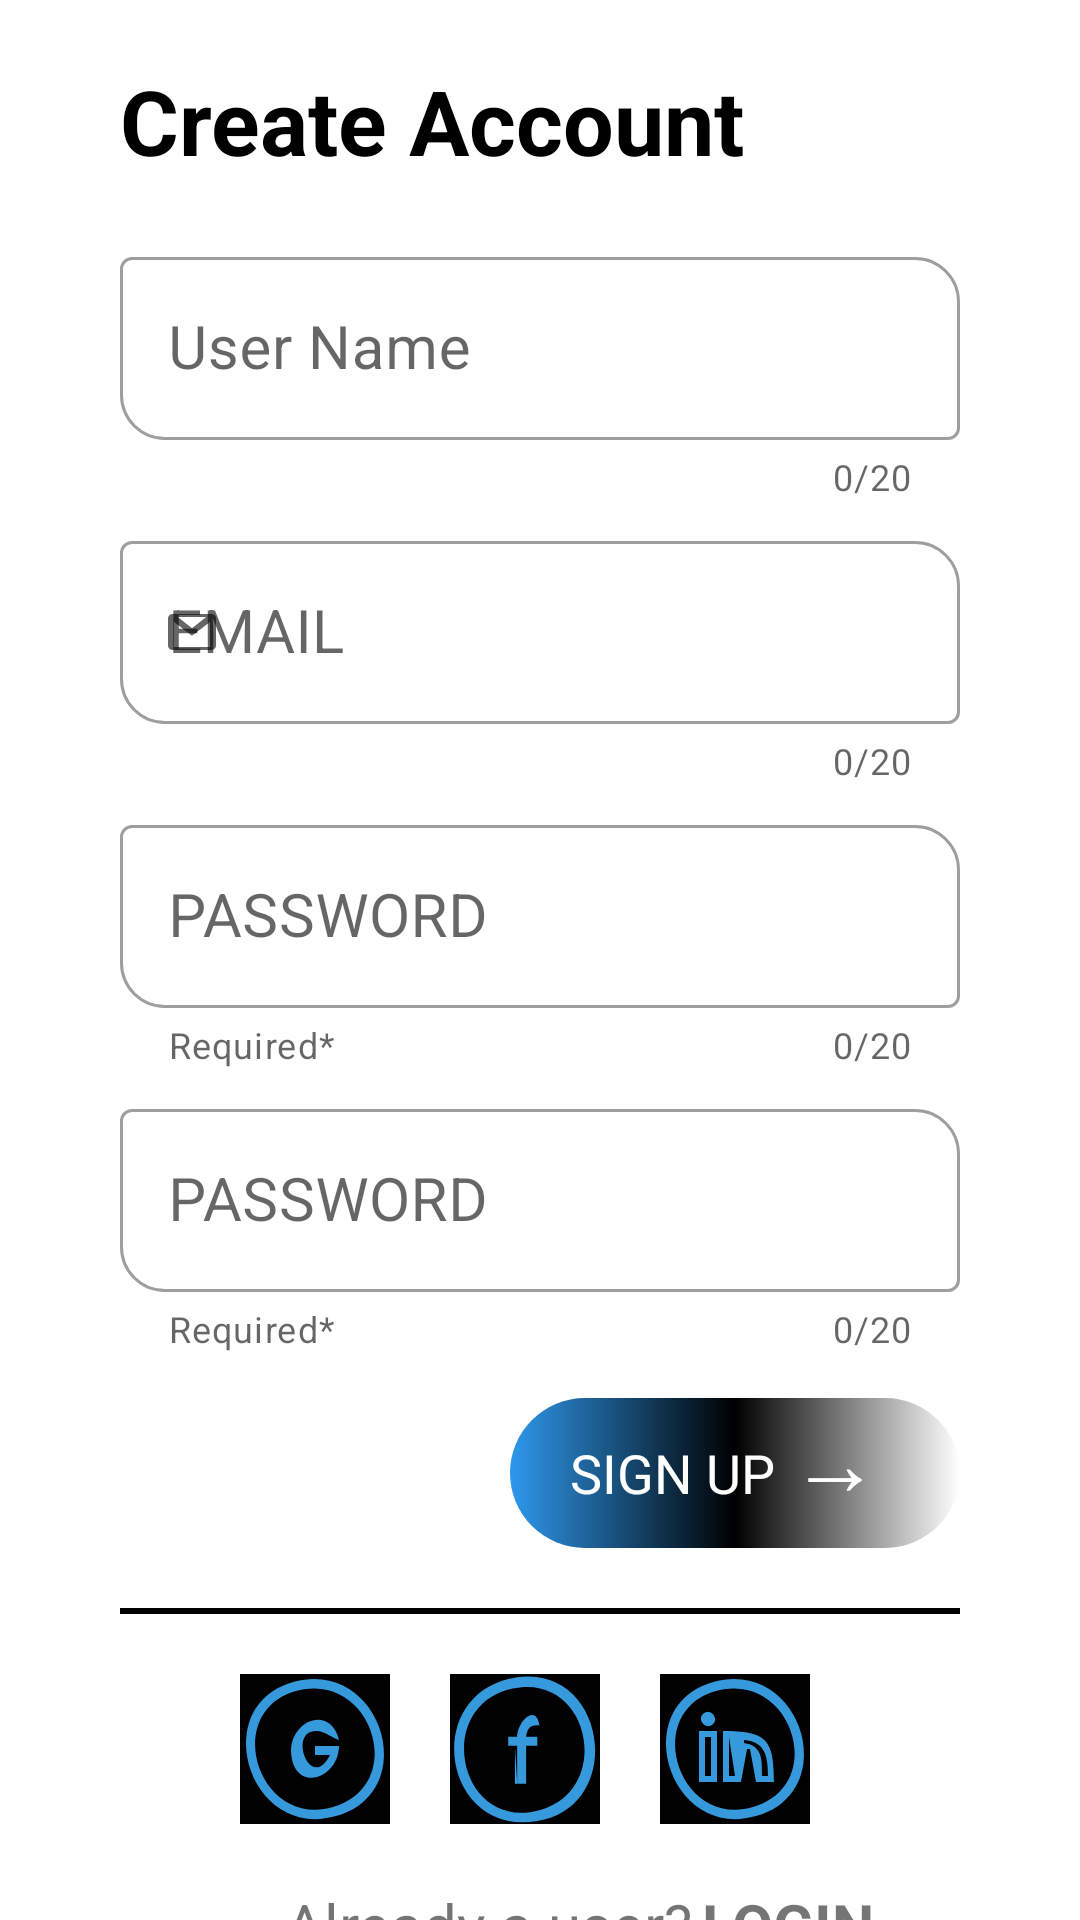

Reconstruct the res/layout file that produces this screen, plus the resources it refers to.
<!-- AndroidManifest.xml: application theme MyApplication -->
<!-- res/layout/activity_main3.xml -->
<?xml version="1.0" encoding="utf-8"?>
<androidx.appcompat.widget.LinearLayoutCompat
    xmlns:android="http://schemas.android.com/apk/res/android"
    xmlns:app="http://schemas.android.com/apk/res-auto"
    xmlns:tools="http://schemas.android.com/tools"
    android:layout_width="match_parent"
    android:layout_height="match_parent"
    android:orientation="vertical"
    tools:context=".MainActivity3">

<androidx.appcompat.widget.AppCompatTextView
    android:layout_width="match_parent"
    android:layout_height="wrap_content"
    android:text="@string/create_account"
    android:layout_marginLeft="40dp"
    android:layout_marginTop="20dp"
    android:textSize="30sp"
    android:textColor="#000000"
    android:textStyle="bold"/>




    <com.google.android.material.textfield.TextInputLayout

        android:layout_width="match_parent"
        android:layout_height="wrap_content"

        android:layout_marginTop="20sp"
        app:startIconDrawable="@drawable/ic_person"
        app:counterMaxLength="20"
        app:counterEnabled="true"
        app:boxCornerRadiusBottomStart="15dp"
        app:boxCornerRadiusTopEnd="15dp"
        app:errorEnabled="true"
        android:layout_marginRight="40dp"
        android:layout_marginLeft="40dp"
        style="@style/Widget.MaterialComponents.TextInputLayout.OutlinedBox">
        <com.google.android.material.textfield.TextInputEditText
            android:layout_width="match_parent"
            android:layout_height="wrap_content"
            android:textSize="20sp"
            android:singleLine="true"

            android:hint="@string/user_name"



            />

    </com.google.android.material.textfield.TextInputLayout>

    <com.google.android.material.textfield.TextInputLayout

        android:layout_width="match_parent"
        android:layout_height="wrap_content"
        android:hint="@string/capital_e_mail"
        android:layout_marginTop="8dp"
        app:boxCornerRadiusBottomStart="15dp"
        app:boxCornerRadiusTopEnd="15dp"
        android:layout_marginRight="40dp"
        app:counterMaxLength="20"
        app:counterEnabled="true"
        app:errorEnabled="true"
        android:layout_marginLeft="40dp"
        app:startIconDrawable="@drawable/ic_gmail"
        style="@style/Widget.MaterialComponents.TextInputLayout.OutlinedBox">
        <com.google.android.material.textfield.TextInputEditText
            android:layout_width="match_parent"
            android:layout_height="wrap_content"
            android:textSize="20sp"
            android:singleLine="true"

            />

    </com.google.android.material.textfield.TextInputLayout>






    <com.google.android.material.textfield.TextInputLayout

        android:layout_width="match_parent"
        android:layout_height="wrap_content"
        android:hint="@string/capital_password"
        android:layout_marginTop="8dp"
        app:boxCornerRadiusBottomStart="15dp"
        app:helperText="@string/required"
        app:boxCornerRadiusTopEnd="15dp"
        app:helperTextEnabled="true"
        android:layout_marginRight="40dp"
        android:layout_marginLeft="40dp"
        app:errorEnabled="true"
        app:counterMaxLength="20"
        app:counterEnabled="true"
        app:startIconDrawable="@drawable/ic_lock"
        style="@style/Widget.MaterialComponents.TextInputLayout.OutlinedBox">
        <com.google.android.material.textfield.TextInputEditText
            android:layout_width="match_parent"
            android:layout_height="wrap_content"
            android:textSize="20sp"
            android:singleLine="true"



            />

    </com.google.android.material.textfield.TextInputLayout>

    <com.google.android.material.textfield.TextInputLayout

        android:layout_width="match_parent"
        android:layout_height="wrap_content"
        android:hint="@string/capital_password"
        android:layout_marginTop="8dp"
        app:helperTextEnabled="true"
        app:helperText="@string/required"
        app:boxCornerRadiusBottomStart="15dp"
        app:boxCornerRadiusTopEnd="15dp"
        android:layout_marginRight="40dp"
        android:layout_marginLeft="40dp"
        app:startIconDrawable="@drawable/ic_lock"
        app:counterMaxLength="20"
        app:errorEnabled="true"
        app:counterEnabled="true"
        style="@style/Widget.MaterialComponents.TextInputLayout.OutlinedBox">
        <com.google.android.material.textfield.TextInputEditText
            android:layout_width="match_parent"
            android:layout_height="wrap_content"
            android:textSize="20sp"
            android:singleLine="true"


            />

    </com.google.android.material.textfield.TextInputLayout>



    <androidx.appcompat.widget.LinearLayoutCompat
    android:layout_width="match_parent"
    android:layout_height="50dp"
    android:orientation="horizontal"
    android:layout_marginRight="40dp"
    android:layout_marginLeft="170dp"
    android:layout_marginTop="15dp"

    android:background="@drawable/color_button">




    <androidx.appcompat.widget.AppCompatCheckedTextView
        android:layout_width="wrap_content"
        android:layout_height="wrap_content"
        android:text="@string/sign_up"
        android:layout_marginLeft="20dp"
        android:layout_gravity="center"
        android:textColor="@color/white"
        android:textSize="18sp"/>
    <androidx.appcompat.widget.AppCompatCheckedTextView
        android:layout_width="match_parent"
        android:layout_height="wrap_content"
        android:textColor="@color/white"
        android:layout_marginLeft="5dp"
        android:textSize="30sp"



        android:text="@string/arrow"/>

</androidx.appcompat.widget.LinearLayoutCompat>

  <View
      android:layout_width="match_parent"
      android:background="@color/black"
      android:layout_marginLeft="40dp"
      android:layout_marginRight="40dp"
      android:layout_marginTop="20dp"
      android:layout_height="2dp"/>

    <androidx.appcompat.widget.LinearLayoutCompat
        android:layout_width="match_parent"
        android:layout_height="wrap_content"
        android:orientation="horizontal">

        <androidx.appcompat.widget.AppCompatImageView

        android:layout_width="50dp"
        android:layout_height="50dp"
        android:layout_marginLeft="80dp"
            android:layout_marginTop="20dp"

        android:background="@drawable/ic_google_icon"/>
    <androidx.appcompat.widget.AppCompatImageView

        android:layout_width="50dp"
        android:layout_height="50dp"
        android:layout_marginTop="20dp"
        android:layout_marginLeft="20dp"
        android:background="@drawable/ic_facebook_icon"/>
        <androidx.appcompat.widget.AppCompatImageView

            android:layout_width="50dp"
            android:layout_height="50dp"
            android:layout_marginTop="20dp"
            android:layout_marginLeft="20dp"
            android:background="@drawable/ic_linkedin_icon"/>

</androidx.appcompat.widget.LinearLayoutCompat>

    <androidx.appcompat.widget.LinearLayoutCompat
        android:layout_width="match_parent"
        android:layout_height="wrap_content"
        android:orientation="horizontal">

        <androidx.appcompat.widget.AppCompatTextView
            android:layout_width="wrap_content"
            android:layout_height="wrap_content"
            android:layout_marginTop="20dp"
            android:text="@string/already_a_user"
            android:textSize="20sp"

            android:layout_marginLeft="95dp"/>

        <androidx.appcompat.widget.AppCompatTextView
            android:layout_width="wrap_content"
            android:layout_height="wrap_content"
            android:layout_marginTop="20dp"
            android:text="@string/login_capital"
            android:textSize="20sp"
            android:onClick="btnBack"
            android:textStyle="bold"
            android:layout_marginLeft="3dp"
            tools:ignore="UsingOnClickInXml" />












    </androidx.appcompat.widget.LinearLayoutCompat>










</androidx.appcompat.widget.LinearLayoutCompat>
<!-- resources referenced by this layout -->
<resources>
  <color name="black">#FF000000</color>
  <color name="white">#FFFFFFFF</color>
  <!-- drawable color_button (drawable) -->
  <?xml version="1.0" encoding="utf-8"?>
  <shape xmlns:android="http://schemas.android.com/apk/res/android">
      android:shape="rectangle">
  
      <gradient android:startColor="@color/soft_blue" android:centerColor="@color/black"
          android:endColor="@color/white"/>
      <corners android:radius="40dp"/>
  </shape>
  <!-- drawable ic_facebook_icon: vector/xml drawable (drawable, 3951 chars, omitted) -->
  <!-- drawable ic_gmail (drawable) -->
  <vector xmlns:android="http://schemas.android.com/apk/res/android"
      android:width="16dp"
      android:height="16dp"
      android:viewportWidth="16"
      android:viewportHeight="16">
    <path
        android:fillColor="#FF000000"
        android:pathData="M14.5,2h-13A1.5,1.5 0,0 0,0 3.5v9A1.5,1.5 0,0 0,1.5 14h13a1.5,1.5 0,0 0,1.5 -1.5v-9A1.5,1.5 0,0 0,14.5 2zM12.734,3L8,6.738 3.266,3h9.468zM2,13L2,4.646l6,4.615 6,-4.616L14,13L2,13z"/>
  </vector>
  <!-- drawable ic_google_icon: vector/xml drawable (drawable, 4162 chars, omitted) -->
  <!-- drawable ic_linkedin_icon: vector/xml drawable (drawable, 5422 chars, omitted) -->
  <string name="already_a_user">Already a user?</string>
  <string name="arrow">→</string>
  <string name="capital_e_mail">EMAIL</string>
  <string name="capital_password">PASSWORD</string>
  <string name="create_account">Create Account</string>
  <string name="login_capital">LOGIN</string>
  <string name="required">Required*</string>
  <string name="sign_up">SIGN UP</string>
  <string name="user_name">User Name</string>
  <style name="MyApplication" parent="Theme.MaterialComponents.DayNight.NoActionBar">
          
          <item name="colorPrimary">@color/soft_blue</item>
          <item name="colorPrimaryVariant">@color/soft_blue</item>
          <item name="colorOnPrimary">@color/white</item>
          
          <item name="colorSecondary">@color/soft_blue</item>
          <item name="colorSecondaryVariant">@color/soft_blue</item>
          <item name="colorOnSecondary">@color/black</item>
          
          <item name="android:statusBarColor" tools:targetApi="l">?attr/colorPrimaryVariant</item>
          
      </style>
  <color name="soft_blue">#2E98EC</color>
</resources>
